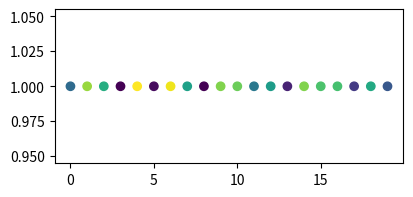

Write Python code to recreate this figure.
import matplotlib.pyplot as plt
import matplotlib.cm as cm
import numpy as np
import pandas as pd

fig = plt.figure(figsize=(4.5, 2))
ax = fig.add_subplot(111)

n = 20
x = np.arange(n)
y = np.ones(n)
#z = x*y
z = np.random.rand(n)
x=pd.DataFrame(x)
y=pd.DataFrame(y)
z=pd.DataFrame(z)
"""
for i in range(n):
	color = cm.Set1(i / n*0.5)
	ax.scatter(x[i], y[i], c=color)
"""
color = "inferno"
ax.scatter(x, y, c=z)
#ax.scatter(x, y, cmap=color)

print(color)
plt.show()
